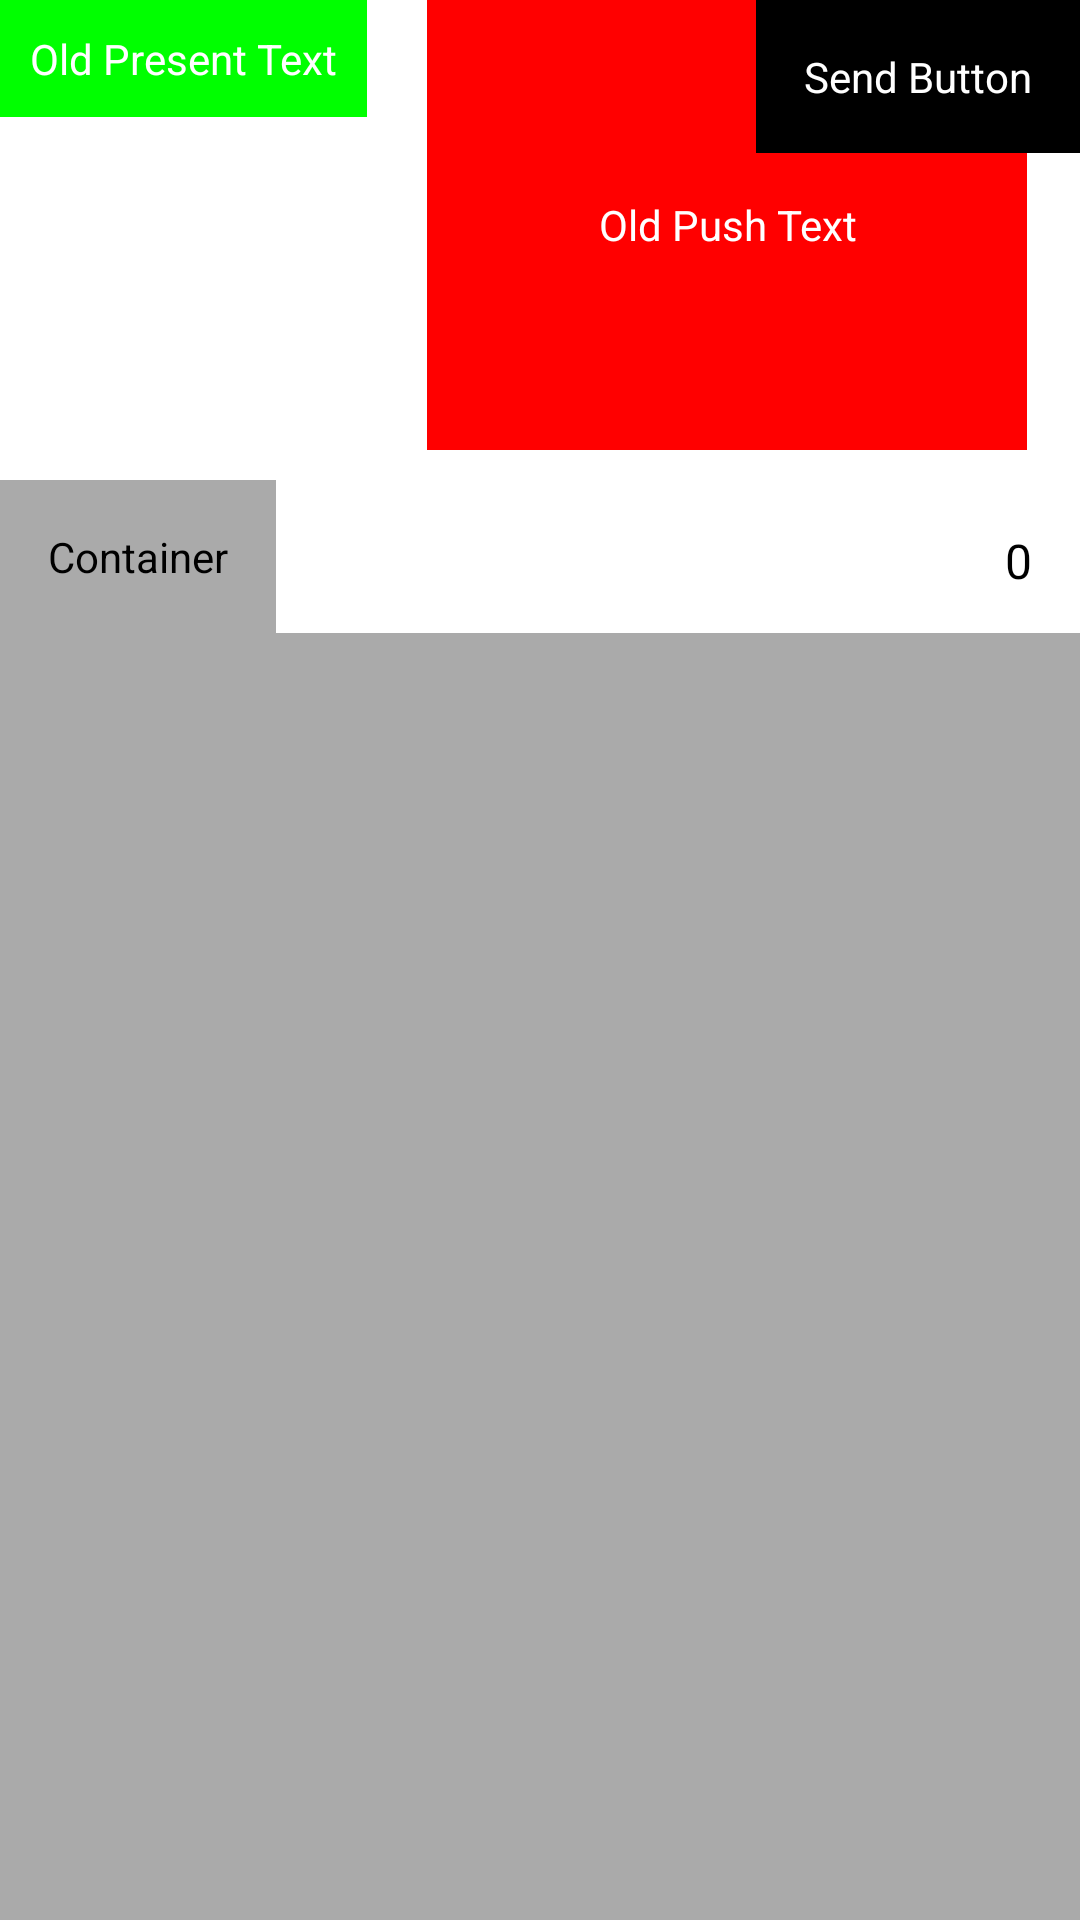

Reconstruct the res/layout file that produces this screen, plus the resources it refers to.
<!-- AndroidManifest.xml: application theme Theme.I2aDemo -->
<!-- res/layout/main_activity.xml -->
<?xml version="1.0" encoding="utf-8"?>
<androidx.constraintlayout.widget.ConstraintLayout
    xmlns:android="http://schemas.android.com/apk/res/android"
    xmlns:app="http://schemas.android.com/apk/res-auto"
    android:layout_width="match_parent"
    android:layout_height="match_parent">

    <TextView
        android:id="@+id/vPresent"
        android:layout_width="wrap_content"
        android:layout_height="wrap_content"
        android:text="Old Present Text"
        android:textColor="@color/white"
        android:background="@color/green"
        android:padding="10dp"
        app:layout_constraintStart_toStartOf="parent"
        app:layout_constraintTop_toTopOf="parent" />

    <TextView
        android:id="@+id/vPush"
        android:layout_width="200dp"
        android:layout_height="150dp"
        android:background="@color/red"
        android:gravity="center"
        android:text="Old Push Text"
        android:textColor="@color/white"
        android:padding="10dp"
        android:layout_marginLeft="20dp"
        app:layout_constraintStart_toEndOf="@+id/vPresent"
        app:layout_constraintTop_toTopOf="parent" />

    <TextView
        android:id="@+id/vSend"
        android:layout_width="wrap_content"
        android:layout_height="wrap_content"
        android:text="Send Button"
        android:textColor="@color/white"
        android:background="@color/black"
        android:padding="16dp"
        app:layout_constraintTop_toTopOf="parent"
        app:layout_constraintEnd_toEndOf="parent" />

    <TextView
        android:id="@+id/vContainerTitle"
        android:layout_width="wrap_content"
        android:layout_height="wrap_content"
        android:text="Container"
        android:textColor="@color/black"
        android:background="#AAAAAA"
        android:padding="16dp"
        android:layout_marginTop="10dp"
        app:layout_constraintTop_toBottomOf="@+id/vPush"
        app:layout_constraintStart_toStartOf="parent"
        />
    
    <TextView
        android:id="@+id/vBackstackCount"
        android:layout_width="wrap_content"
        android:layout_height="wrap_content"
        android:padding="16dp"
        android:background="@color/white"
        android:text="0"
        android:textColor="@color/black"
        android:textSize="16sp"
        app:layout_constraintTop_toTopOf="@+id/vContainerTitle"
        app:layout_constraintEnd_toEndOf="parent"/>

    <androidx.fragment.app.FragmentContainerView
        android:id="@+id/vContainer"
        android:layout_width="match_parent"
        android:layout_height="0dp"
        android:background="#AAAAAA"
        app:layout_constraintTop_toBottomOf="@+id/vContainerTitle"
        app:layout_constraintBottom_toBottomOf="parent"/>






</androidx.constraintlayout.widget.ConstraintLayout>
<!-- resources referenced by this layout -->
<resources>
  <color name="black">#FF000000</color>
  <color name="green">#00FF00</color>
  <color name="red">#FF0000</color>
  <color name="white">#FFFFFFFF</color>
  <style name="Theme.I2aDemo" parent="Theme.MaterialComponents.DayNight.DarkActionBar">
          
          <item name="colorPrimary">@color/purple_500</item>
          <item name="colorPrimaryVariant">@color/purple_700</item>
          <item name="colorOnPrimary">@color/white</item>
          
          <item name="colorSecondary">@color/teal_200</item>
          <item name="colorSecondaryVariant">@color/teal_700</item>
          <item name="colorOnSecondary">@color/black</item>
          
          <item name="android:statusBarColor" tools:targetApi="l">?attr/colorPrimaryVariant</item>
          
      </style>
  <color name="purple_500">#FF6200EE</color>
  <color name="purple_700">#FF3700B3</color>
  <color name="teal_200">#FF03DAC5</color>
  <color name="teal_700">#FF018786</color>
</resources>
